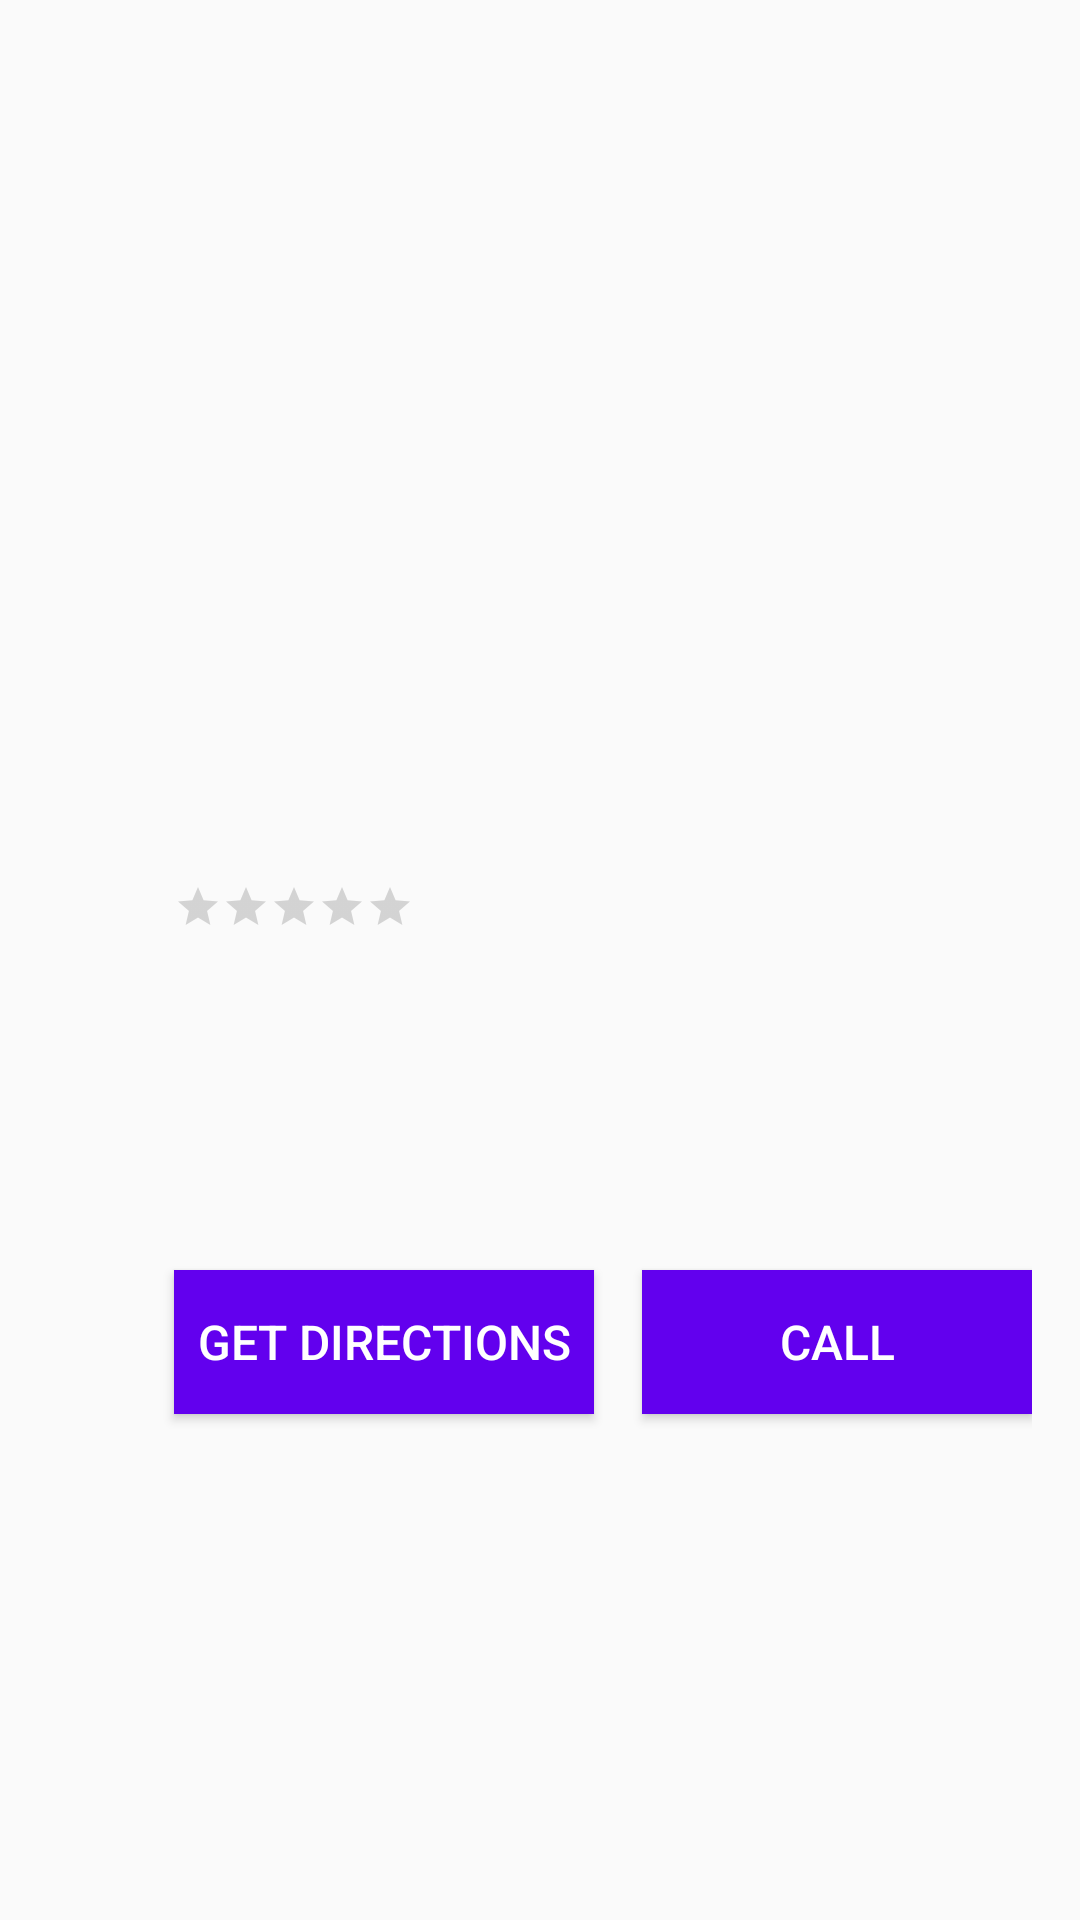

Produce the Android XML layout that renders to this screen, including the resource entries it uses.
<!-- AndroidManifest.xml: application theme AppTheme -->
<!-- res/layout/activity_description.xml -->
<?xml version="1.0" encoding="utf-8"?>
<ScrollView xmlns:android="http://schemas.android.com/apk/res/android"
    xmlns:tools="http://schemas.android.com/tools"
    android:id="@+id/main_layout"
    android:layout_width="match_parent"
    android:layout_height="match_parent">

    <RelativeLayout
        android:id="@+id/relative_layout"
        android:layout_width="match_parent"
        android:layout_height="wrap_content"
        android:padding="16dp">

        <ImageView
            android:id="@+id/montreal_image"
            android:layout_width="match_parent"
            android:layout_height="230dp"
            android:scaleType="centerCrop"
            tools:src="@drawable/montreal" />


        <TextView
            android:id="@+id/text_view_new"
            android:layout_width="wrap_content"
            android:layout_height="wrap_content"
            android:layout_below="@id/montreal_image"
            android:layout_gravity="center"
            android:layout_marginLeft="16dp"
            android:layout_marginStart="16dp"
            android:layout_toEndOf="@+id/map_icon"
            android:layout_toRightOf="@+id/map_icon"
            android:textColor="@android:color/black"
            android:textSize="30sp"
            android:textStyle="bold"
            tools:text="Mount Royal" />

        <RatingBar
            android:id="@+id/des_rating"
            style="?android:attr/ratingBarStyleSmall"
            android:layout_width="wrap_content"
            android:layout_height="wrap_content"
            android:layout_alignLeft="@+id/text_view_new"
            android:layout_alignStart="@+id/text_view_new"
            android:layout_below="@+id/text_view_new"
            android:layout_gravity="center"
            android:layout_marginTop="8dp"
            tools:rating="4.5" />

        <ImageView
            android:id="@+id/phone_icon"
            android:layout_width="26dp"
            android:layout_height="26dp"
            android:layout_alignLeft="@+id/map_icon"
            android:layout_alignStart="@+id/map_icon"
            android:layout_below="@+id/map_icon"
            android:layout_marginTop="8dp"
            android:src="@drawable/call" />

        <ImageView
            android:id="@+id/map_icon"
            android:layout_width="26dp"
            android:layout_height="26dp"
            android:layout_below="@+id/des_rating"
            android:layout_marginTop="8dp"
            android:src="@drawable/map" />

        <TextView
            android:id="@+id/des_address"
            android:layout_width="match_parent"
            android:layout_height="wrap_content"
            android:layout_alignLeft="@+id/text_view_new"
            android:layout_alignStart="@+id/text_view_new"
            android:layout_below="@+id/des_rating"
            android:layout_marginTop="11dp"
            android:textSize="16sp"
            tools:text="1260 Remembrance Road, Montreal, Quebec H3H 1A2" />

        <TextView
            android:id="@+id/des_phone"
            android:layout_width="match_parent"
            android:layout_height="wrap_content"
            android:layout_below="@+id/des_address"
            android:layout_marginLeft="16dp"
            android:layout_marginStart="16dp"
            android:layout_marginTop="13dp"
            android:layout_toEndOf="@+id/phone_icon"
            android:layout_toRightOf="@+id/phone_icon"
            android:textSize="16sp"
            tools:text="+1 514-843-8240" />

        <TextView
            android:id="@+id/description"
            android:layout_width="match_parent"
            android:layout_height="wrap_content"
            android:layout_below="@id/des_phone"
            android:layout_marginLeft="16dp"
            android:layout_marginStart="16dp"
            android:layout_marginTop="8dp"
            android:layout_toEndOf="@+id/phone_icon"
            android:layout_toRightOf="@+id/phone_icon"
            android:textSize="16sp" />

        <Button
            android:id="@+id/map_direction"
            android:layout_width="140dp"
            android:layout_height="wrap_content"
            android:text="Get Directions"
            android:gravity="center"
            android:layout_margin="16dp"
            android:layout_below="@id/description"
            android:layout_toRightOf="@id/phone_icon"
            android:background="@color/colorPrimary"
            android:textSize="16sp"
            android:textColor="@android:color/white" />

        <Button
            android:id="@+id/call_phone"
            android:layout_width="140dp"
            android:layout_height="wrap_content"
            android:text="Call"
            android:layout_marginTop="16dp"
            android:textSize="16sp"
            android:layout_below="@id/description"
            android:layout_toRightOf="@id/map_direction"
            android:background="@color/colorPrimary"
            android:textColor="@android:color/white"/>
    </RelativeLayout>

</ScrollView>
<!-- resources referenced by this layout -->
<resources>
  <!-- drawable montreal: jpg bitmap (drawable, 71953 bytes) -->
  <style name="AppTheme" parent="Theme.AppCompat.Light.DarkActionBar">
          
          <item name="colorPrimary">@color/colorPrimary</item>
          <item name="colorPrimaryDark">@color/colorPrimaryDark</item>
          <item name="colorAccent">@color/colorAccent</item>
      </style>
  <!-- not gathered from this repository: default colours our renderer supplied (Android Studio template values) -->
  <color name="colorPrimary">#FF6200EE</color>
  <color name="colorPrimaryDark">#FF3700B3</color>
  <color name="colorAccent">#FF03DAC5</color>
</resources>
